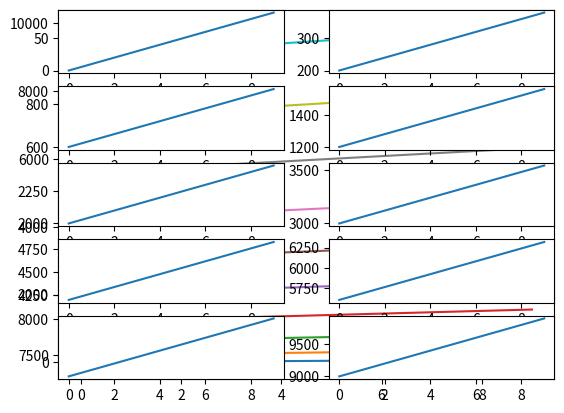

The script that saved this image:
import numpy as np
import matplotlib.pyplot as plt
"""
References for numpy and matplotlib:
- numpy: 
    https://numpy.org/doc/stable/reference/arrays.ndarray.html
    https://numpy.org/doc/stable/reference/index.html
- matplotlib:
    https://matplotlib.org/3.5.1/api/_as_gen/matplotlib.pyplot.html
"""


x = np.arange(100)
y = np.array(5)

z=x+y

xLastTen = x[90:]

xUpdate = np.arange(0, 1000, 10)

xDotProduct = x.dot(x)

xAsteriskProduct = x * x

xReshape = xUpdate.reshape((10, 10))

yNew = np.arange(1,11)
zNew = xReshape * yNew[:, np.newaxis]
print(zNew)

for i in range(10):
   plt.plot(zNew[i])
plt.show()


for i in range(10):
    ax = plt.subplot(5, 2, i + 1)
    plt.plot(zNew[i])
plt.show()
plt.savefig('figure1.png')
